Image classification data set "Dataset" (MaulaIlma/Indonesian-Batik-Recognition-Using-GLCM-and-CDH-Methods on GitHub). Class labels (14): Bandung, Bogor, Ciamis, Cimahi, Cirebon, Garut, Indramayu, Kabupaten Bandung, Kabupaten Cirebon, Kabupaten Tasikmalaya, Kuningan, Majalengka, Sumedang, Tasikmalaya.

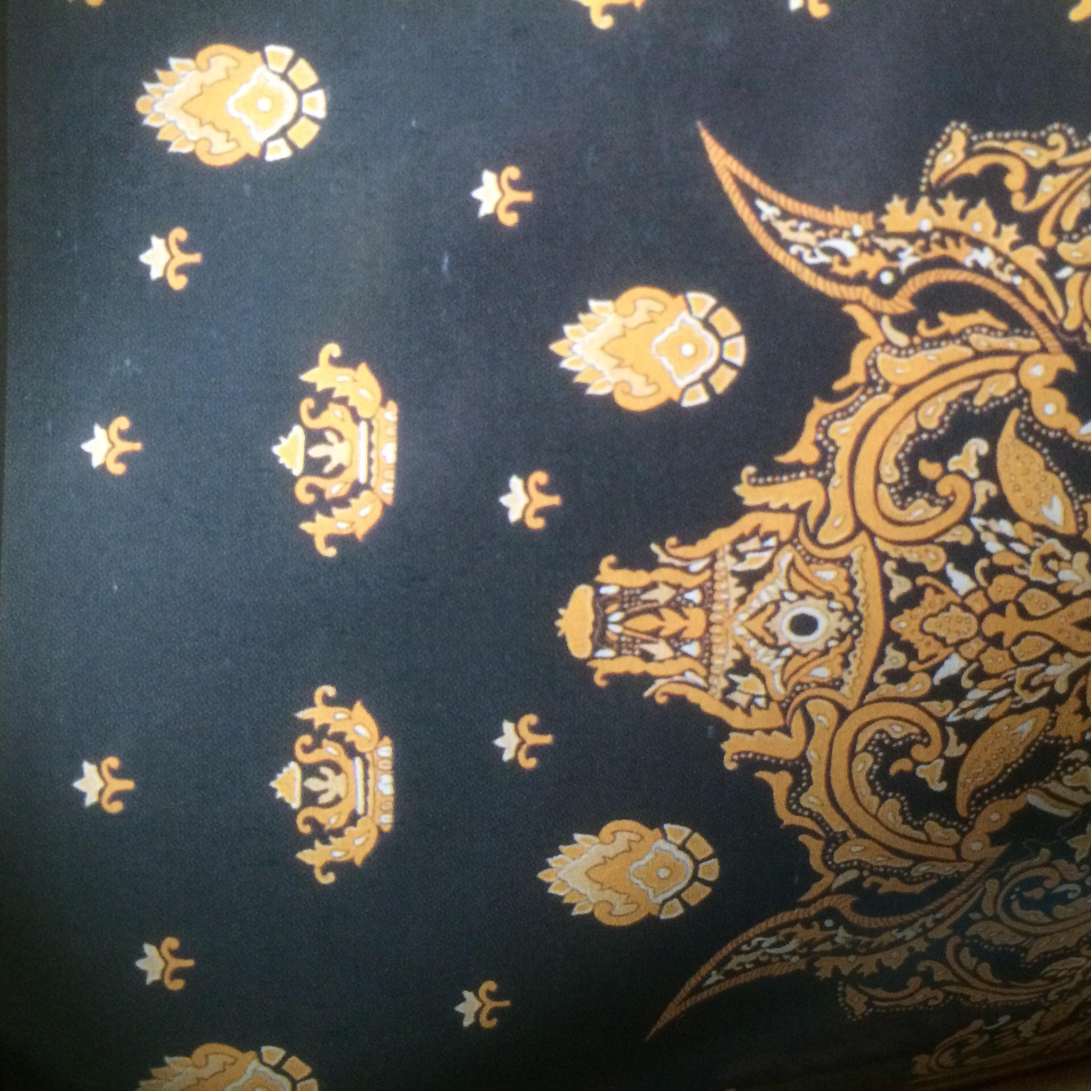
Label: Kabupaten Bandung

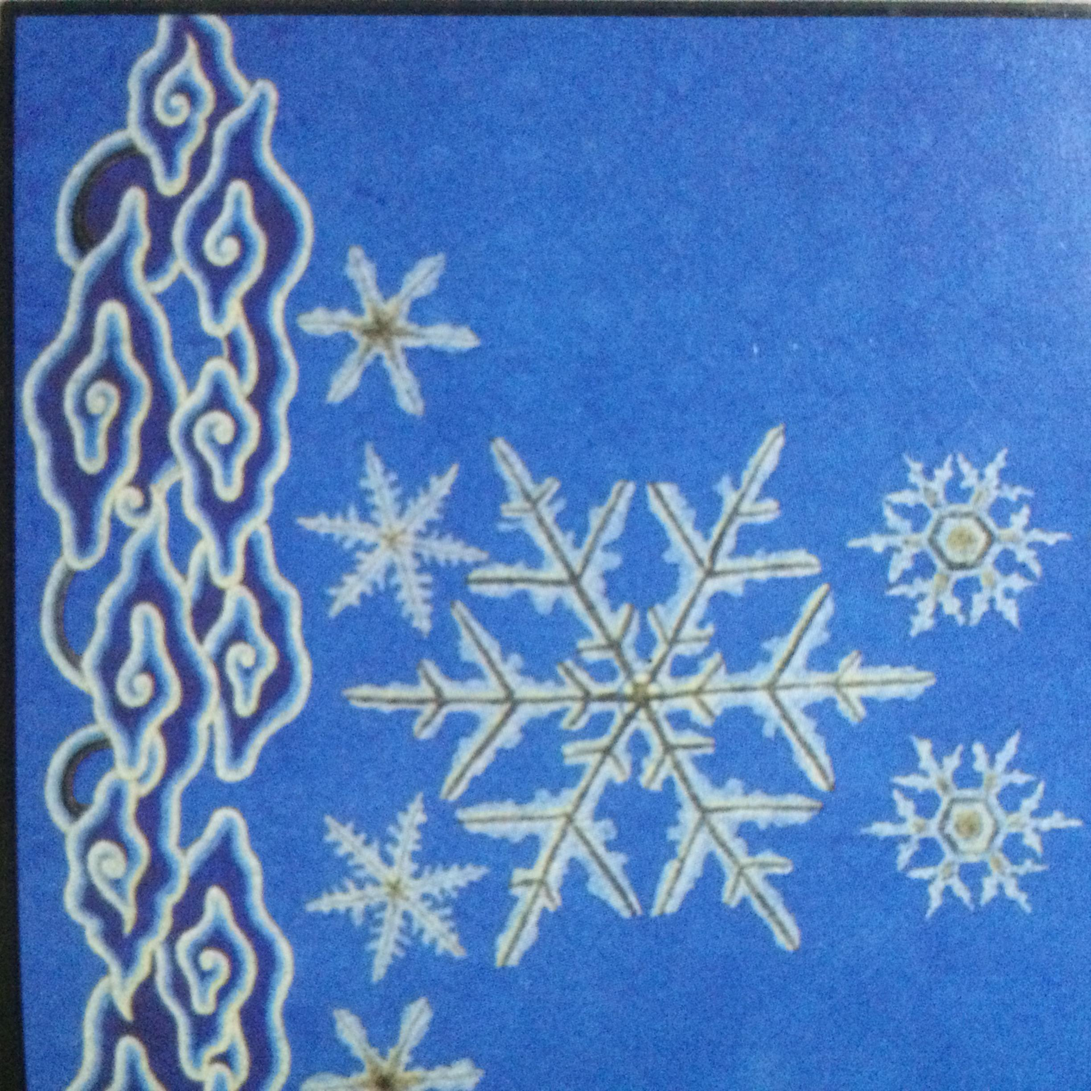
Label: Kabupaten Cirebon

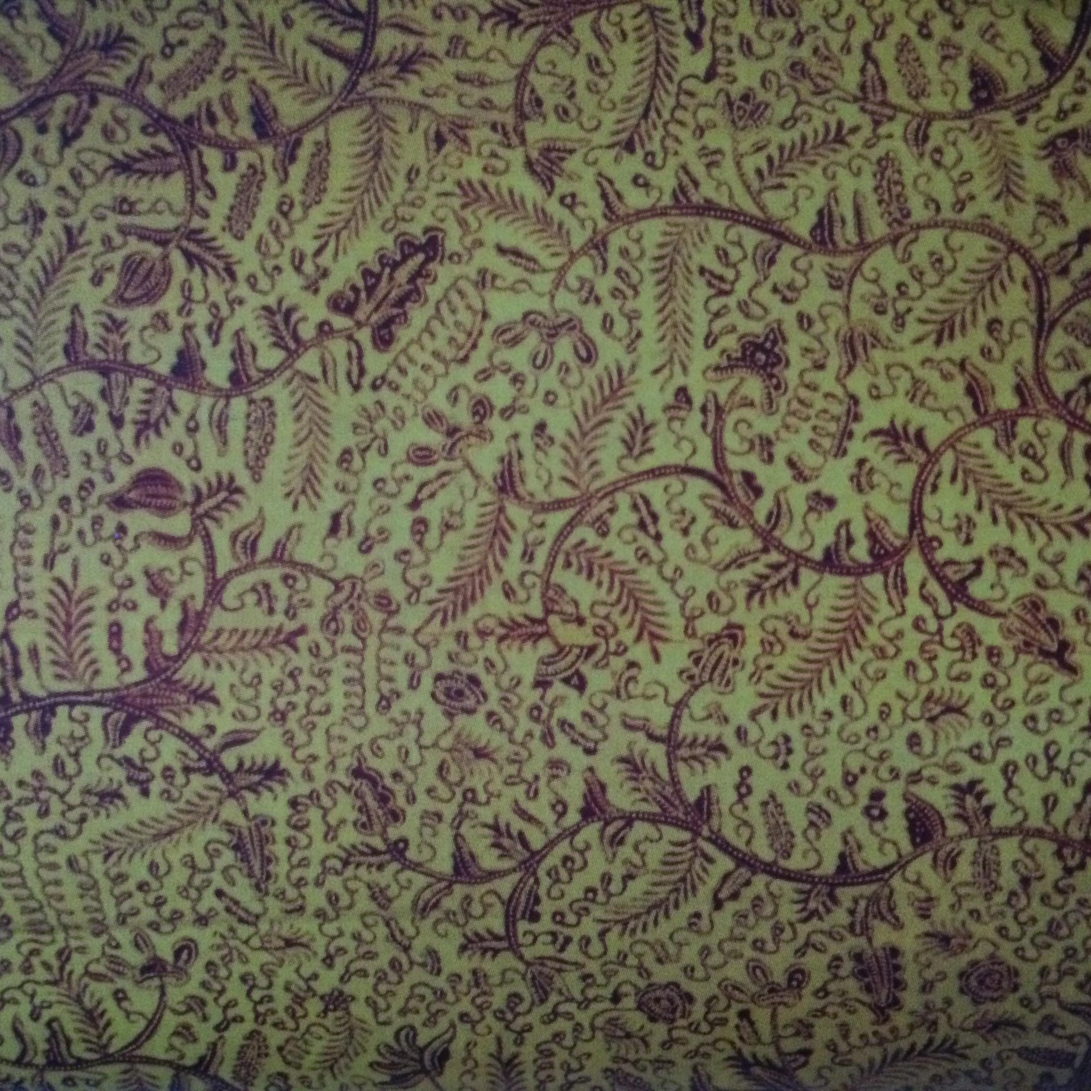
Label: Indramayu

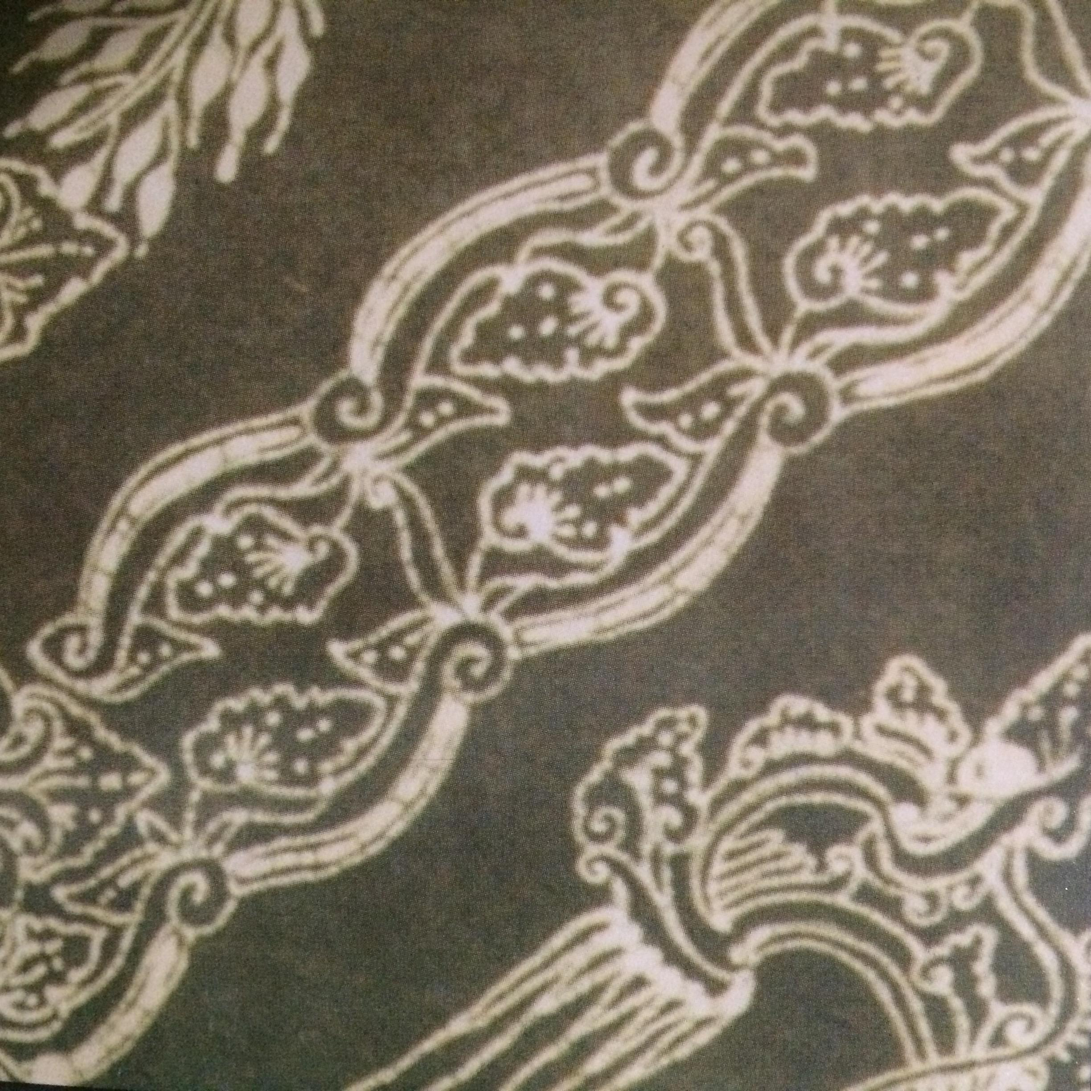
Label: Kuningan

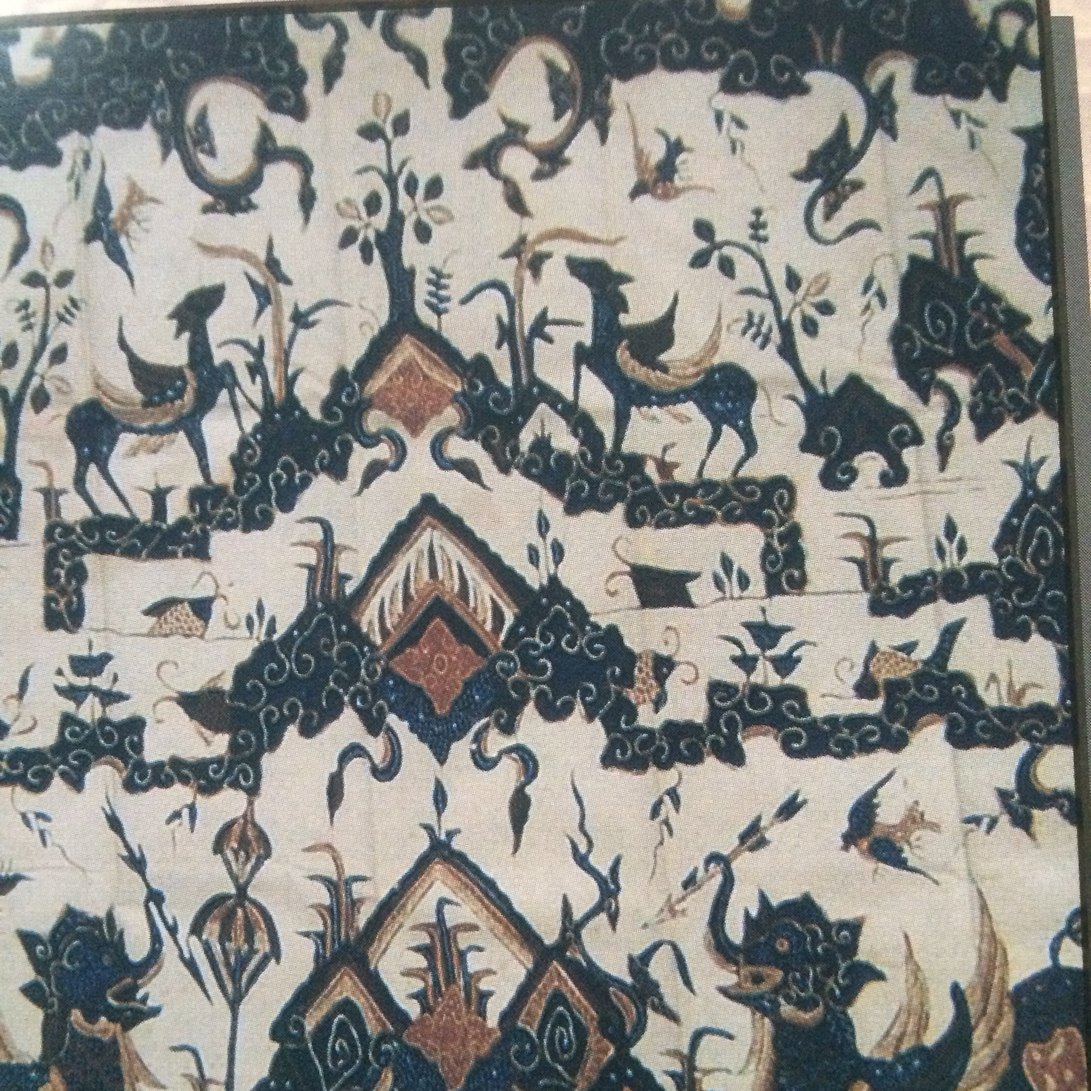
Label: Cirebon

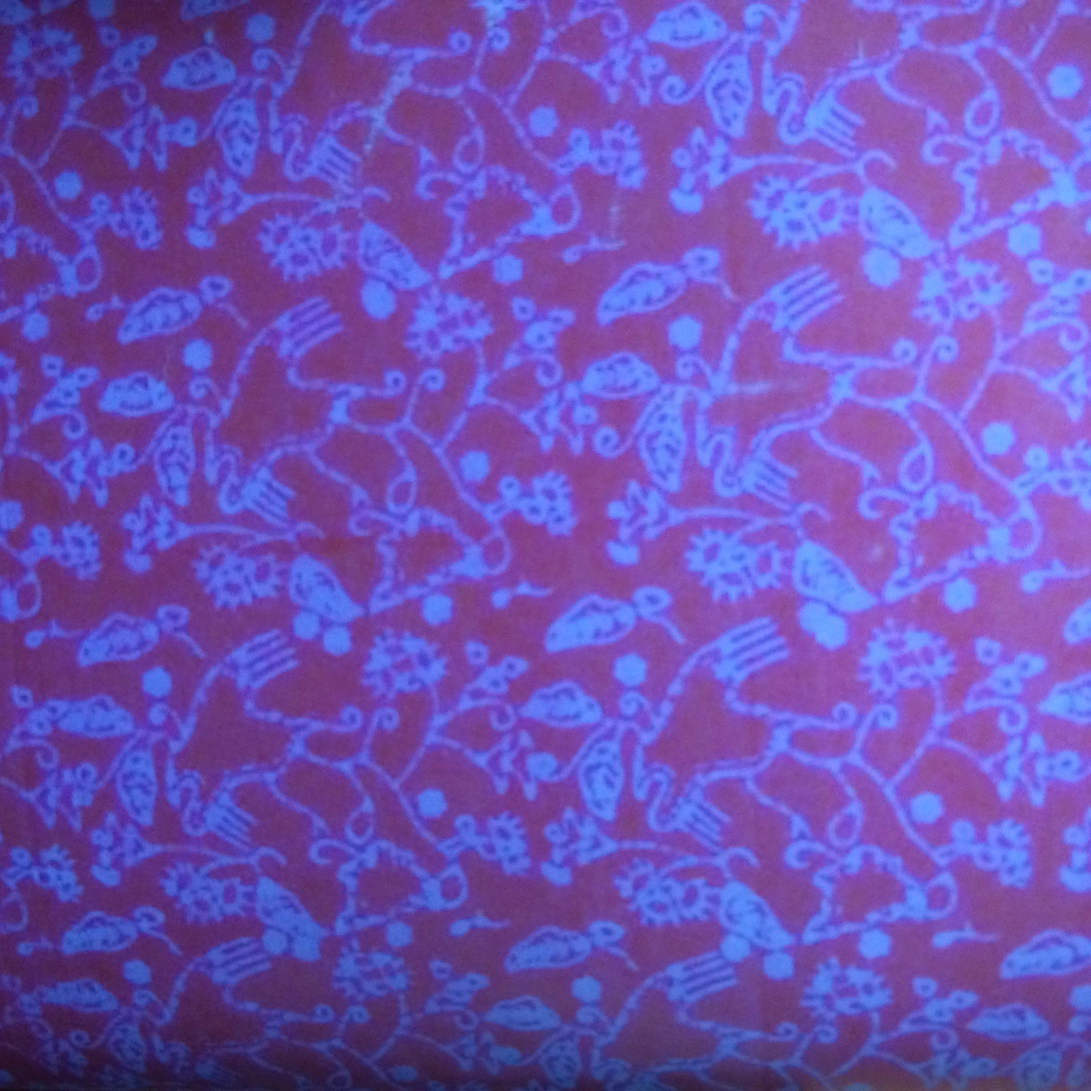
Label: Sumedang
